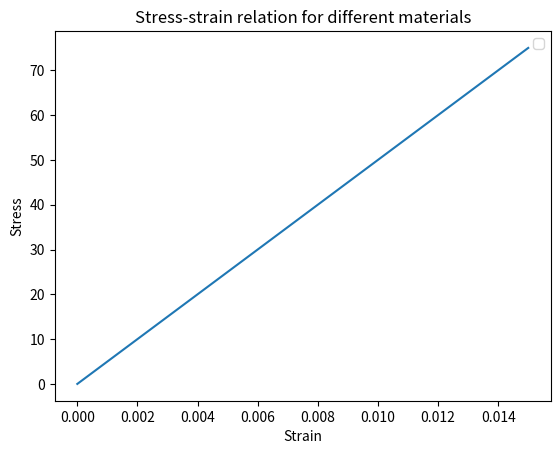

Source code (Python):
"""1D finite element code for nonlinear elastostatic."""

import matplotlib.pyplot as plt
import numpy as np


def forward(
        length=1.0,
        A=1.0,
        E=1.0,
        max_iter=5,
        no_elements= 1,
        prescribed_displacement=1e-5,
        material_model="Hooke",
        print_details=None,
):
    """Solve forward problem.

    Solve the forward problem of linear elastostatics for a one-dimensional
    truss using the finite element method.

    Args:
        - length: Total length of the truss.
        - A: Constant cross section area of the truss.
        - E: Young's modulus for linear elastic material law.
        - max_iter: Maximum number of Newton-Raphson iterations.
        - no_elements: Number of finite elements for truss discretization.
        - prescribed_displacement: Prescribed displacement on the right side.
        - Material model: 'Hooke', 'St_Venant', 'Neo_Hooke'.
        - print_details: Output different variables, mainly for debugging.

    Returns:
        - output: A dictionary with displacement and stress data.
    """





    """
    TODO:
    Remember to resuse the arguments passed to forward() ...
    """





    if print_details:
        print(f"\n{80 * '-'}\nMaterial model: {material_model}")

    # Number of nodes
    no_nodes = no_elements+1 ### TODO ###

    # Element length
    length_elements = length/no_elements ### TODO ###

    # Topology field of all elements
    t_nodes = np.zeros(shape=(no_elements, 2), dtype=int)
    for element in range(no_elements):
        t_nodes[element, :] = [element, element + 1]

    # Displacement vector
    U = np.zeros(shape=(no_nodes, 1)) ### TODO ###
    U[-1] = prescribed_displacement### TODO ### boundary conditions 

    # B-matrix for linear truss element
    B = np.array([-1/length_elements, 1/length_elements])### TODO ###

    # Incremental displacement update
    delta_u = np.zeros(shape=(no_nodes, 1))### TODO ###

    iter_newton = 0
    error = 0

    if print_details:
        print(80 * "-")
    for iter_newton in range(max_iter):

        # Stiffness matrix initialization
        K = np.zeros(shape=(no_nodes, no_nodes))### TODO ###

        if material_model == "Hooke":
            # Stiffness matrix assembly
            for element in range(no_elements):
                K[element:element+2, element:element + 2] += B.T * E * A @ B * length_elements ### TODO ###

        elif material_model == "St_Venant":
            # Stiffness matrix assembly
            for element in range(no_elements):
                K = np.zeros(shape=(no_nodes, no_nodes))### TODO ###


        elif material_model == "Neo_Hooke":
            # Stiffness matrix assembly
            for element in range(no_elements):
                K = np.zeros(shape=(no_nodes, no_nodes))### TODO ###

        else:
            raise ValueError("This material model is not implemented yet!")

        # Calculate residual
        R = np.zeros(shape=(no_nodes)) ### TODO ###
        for element in range(no_elements): 
            node_1,node_2 = t_nodes[element]
            #Bu_e = ### TODO ###
            R += B.T * E * A * B@ U[node_1:node_2+1]* length_elements ### TODO: done ###

        # Error is the norm of the residual
        error = np.linalg.norm(R[1:-1])

        if print_details:
            print(f"Iter: {iter_newton:2}, error: {error:.2e}")

        # Convergence test
        if iter_newton != 0 and error <= 1e-8:
            if print_details:
                print(f"{80 * '-'}\nCONVERGED")
            break
        else:
            pass



        
        # Solve reduced system
        if iter_newton == 0:
            P = np.zeros(shape=(no_nodes, 1))
            P[:, 0] = P[:, 0] - (K[:, -1] * U[-1]).T
            #print(f"K:{K}")
            #print(f"P:{P}")
            print(f"U:{U}")
            print(f"delta_u:{delta_u}")
            delta_u[1:-1] = np.linalg.solve(a=K[1:-1, 1:-1], b=(P[1:-1]))

        else:
            delta_u[1:-1] = np.linalg.solve(a=K[1:-1, 1:-1], b=-R[1:-1])

        # Update displacement
        U +=  delta_u ### TODO: done ###

        # Maximum number of iteration test
        if iter_newton == max_iter - 1:
            print(
                f"{80 * '-'}\nMAXIMUM NUMBER OF ITERATIONS REACHED"
                f"\n{80 * '-'}"
            )
            raise SystemError("NO CONVERGENCE")

    # Strains and stresses
    strain = np.zeros(shape=(no_nodes, 1))
    stress = np.zeros(shape=(no_nodes, 1))

    for element in range(no_elements):
        node_1,node_2 = t_nodes[element]
        if material_model == "Hooke": 
            strain[element] +=B@ U[node_1:node_2+1] ### TODO:done ###
            stress[element] +=E * B@ U[node_1:node_2+1] ### TODO:done ###   E* strain[element]

        elif material_model == "St_Venant":
            strain[element] =0 ### TODO ###
            stress[element] =0 ### TODO ###

        elif material_model == "Neo_Hooke":
            strain[element] =0 ### TODO ###
            stress[element] =0 ### TODO ###
        else:
            raise ValueError("This material model is not implemented yet!")

    if print_details:
        print(
            f"{80 * '-'}\nNumber of iterations: {iter_newton + 1:}, "
            f"Final error: {error:.2e}"
        )
        print(f"{80 * '-'}\nDisplacement:")
        print(np.array2string(U, formatter={"float_kind": "{: .2e}".format}))
        print("\nStrain:")
        print(
            np.array2string(strain, formatter={"float_kind": "{: .2e}".format})
        )
        print("\nStress:")
        print(
            np.array2string(stress, formatter={"float_kind": "{: .2e}".format})
        )
        print(f"{80 * '-'}\n")

    output = {"displacement": U, "strain": strain, "stress": stress}
    return output


if __name__ == "__main__":
    displacements = np.linspace(start=0, stop=5e-1, num=100)
    strains = np.zeros_like(displacements)
    stresses = np.zeros_like(displacements)

    for material in ["Hooke"]:#, "St_Venant", "Neo_Hooke"]:
        for i in range(displacements.size):
            youngs_modulus = 5000
            # noise = np.random.normal(
            # 0, youngs_modulus * 0.1, stresses[i].shape)
            # E = E + noise

            out_dict = forward(
                length=100,
                A=1.5,
                E=youngs_modulus,
                max_iter=100,
                no_elements=2,
                prescribed_displacement=displacements[i],
                material_model=material,
            )

            stresses[i] = out_dict["stress"][-2]
            strains[i] = out_dict["strain"][-2]

        plt.plot(strains, stresses)

    np.savetxt(fname="stresses.csv", X=stresses)
    np.savetxt(fname="strains.csv", X=strains)

    plt.title("Stress-strain relation for different materials")
    plt.xlabel("Strain")
    plt.ylabel("Stress")
    plt.legend()
    plt.show()
